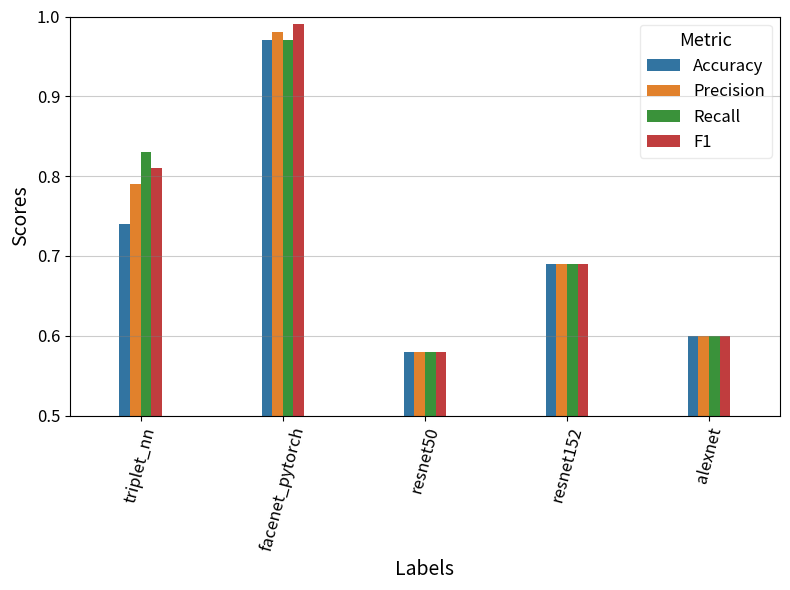

The matplotlib source for this figure:
import matplotlib.pyplot as plt
import seaborn as sns
import pandas as pd
import numpy as np

def plot_metrics(accuracy, precision, recall, f1, labels):
    # Extraer los resultados de los scores
    
    accuracy = accuracy
    precision = precision
    recall = recall
    f1 = f1

    # Crear un DataFrame para facilitar el uso de Seaborn
    num_combinaciones = len(accuracy)
    df = pd.DataFrame({
        "Metric": ["Accuracy"] * num_combinaciones + ["Precision"] * num_combinaciones + ["Recall"] * num_combinaciones + ["F1"] * num_combinaciones,
        "Score": np.concatenate([accuracy, precision, recall, f1]),
        "Labels": labels * 4,
    })

    # Plotear
    fig, ax = plt.subplots(figsize=(8, 6))

    # Barras
    sns.barplot(x="Labels", y="Score", hue="Metric", data=df, ax=ax, width=0.3)
    
    
    ax.set_ylim(0.5, 1)

    # Ajustar las etiquetas y el diseño del gráfico
    ax.set_xlabel("Labels", fontsize=14)
    ax.set_ylabel("Scores", fontsize=14)
    plt.xticks(rotation=75, fontsize=12)
    plt.yticks(fontsize=12)
    
    # Añadir la leyenda
    ax.legend(title="Metric", title_fontsize='13', fontsize='12', framealpha=0.4, loc="upper right")
    
    # Líneas horizontales en el gráfico
    ax.grid(True, axis="y", ls="-", color="gray", alpha=0.4)
    
    plt.tight_layout()  # Ajustar automáticamente los márgenes de la figura
    plt.show()

# Resultados de experimentacion
triplet_nn =      [0.74, 0.79, 0.83, 0.81]
facenet_pytorch = [0.97, 0.98, 0.97, 0.99]
resnet50 =        [0.58, 0.58, 0.58, 0.58] 
resnet152 =       [0.69, 0.69, 0.69, 0.69]
alexnet =         [0.6,  0.6,   0.6, 0.6]

accuracy =  [0.74, 0.97, 0.58, 0.69, 0.6]   
precision = [0.79, 0.98, 0.58, 0.69, 0.6]  
recall =    [0.83, 0.97, 0.58, 0.69, 0.6] 
f1 =        [0.81, 0.99, 0.58, 0.69, 0.6]

labels = ["triplet_nn", "facenet_pytorch", "resnet50", "resnet152", "alexnet"]  # Ejemplo de etiquetas para cada combinación
plot_metrics(accuracy, precision, recall, f1, labels)